The GitHub repository KrishYadav454/Malignancy-Detection-in-Lung-Nodules-Using-CNN contains a labelled image folder "cancerous_and_non-cancerous" with 2 categories: cancerous, non-cancerous. Examples follow, each with its label.

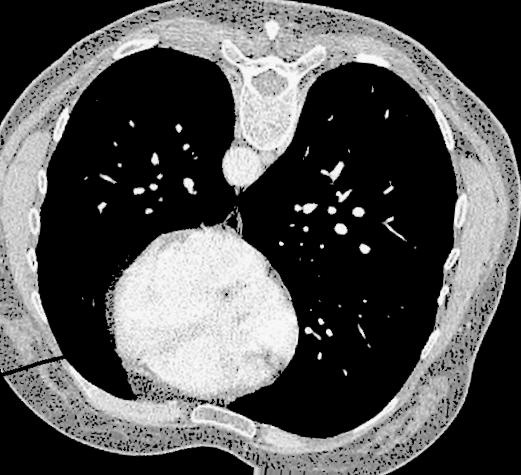
Label: non-cancerous

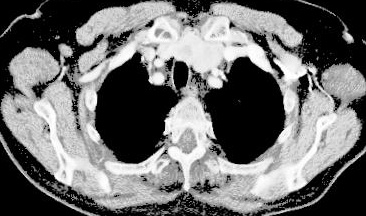
Label: cancerous

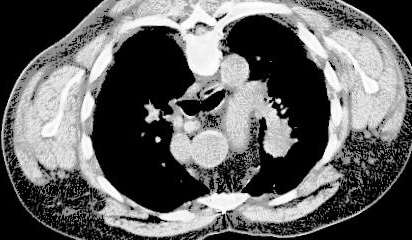
Label: cancerous

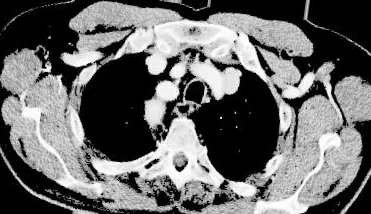
Label: cancerous

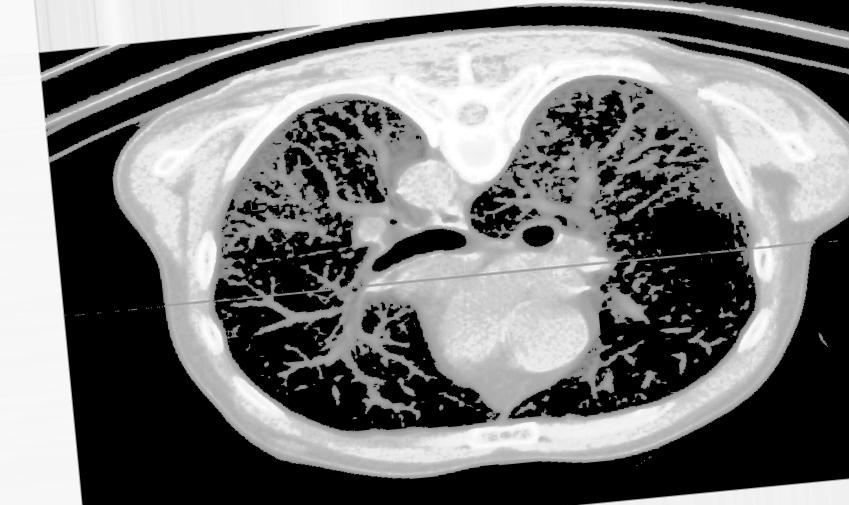
Label: non-cancerous

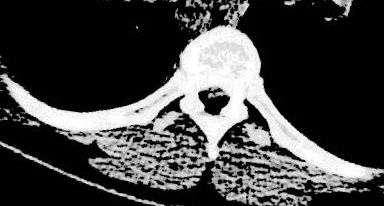
Label: non-cancerous
